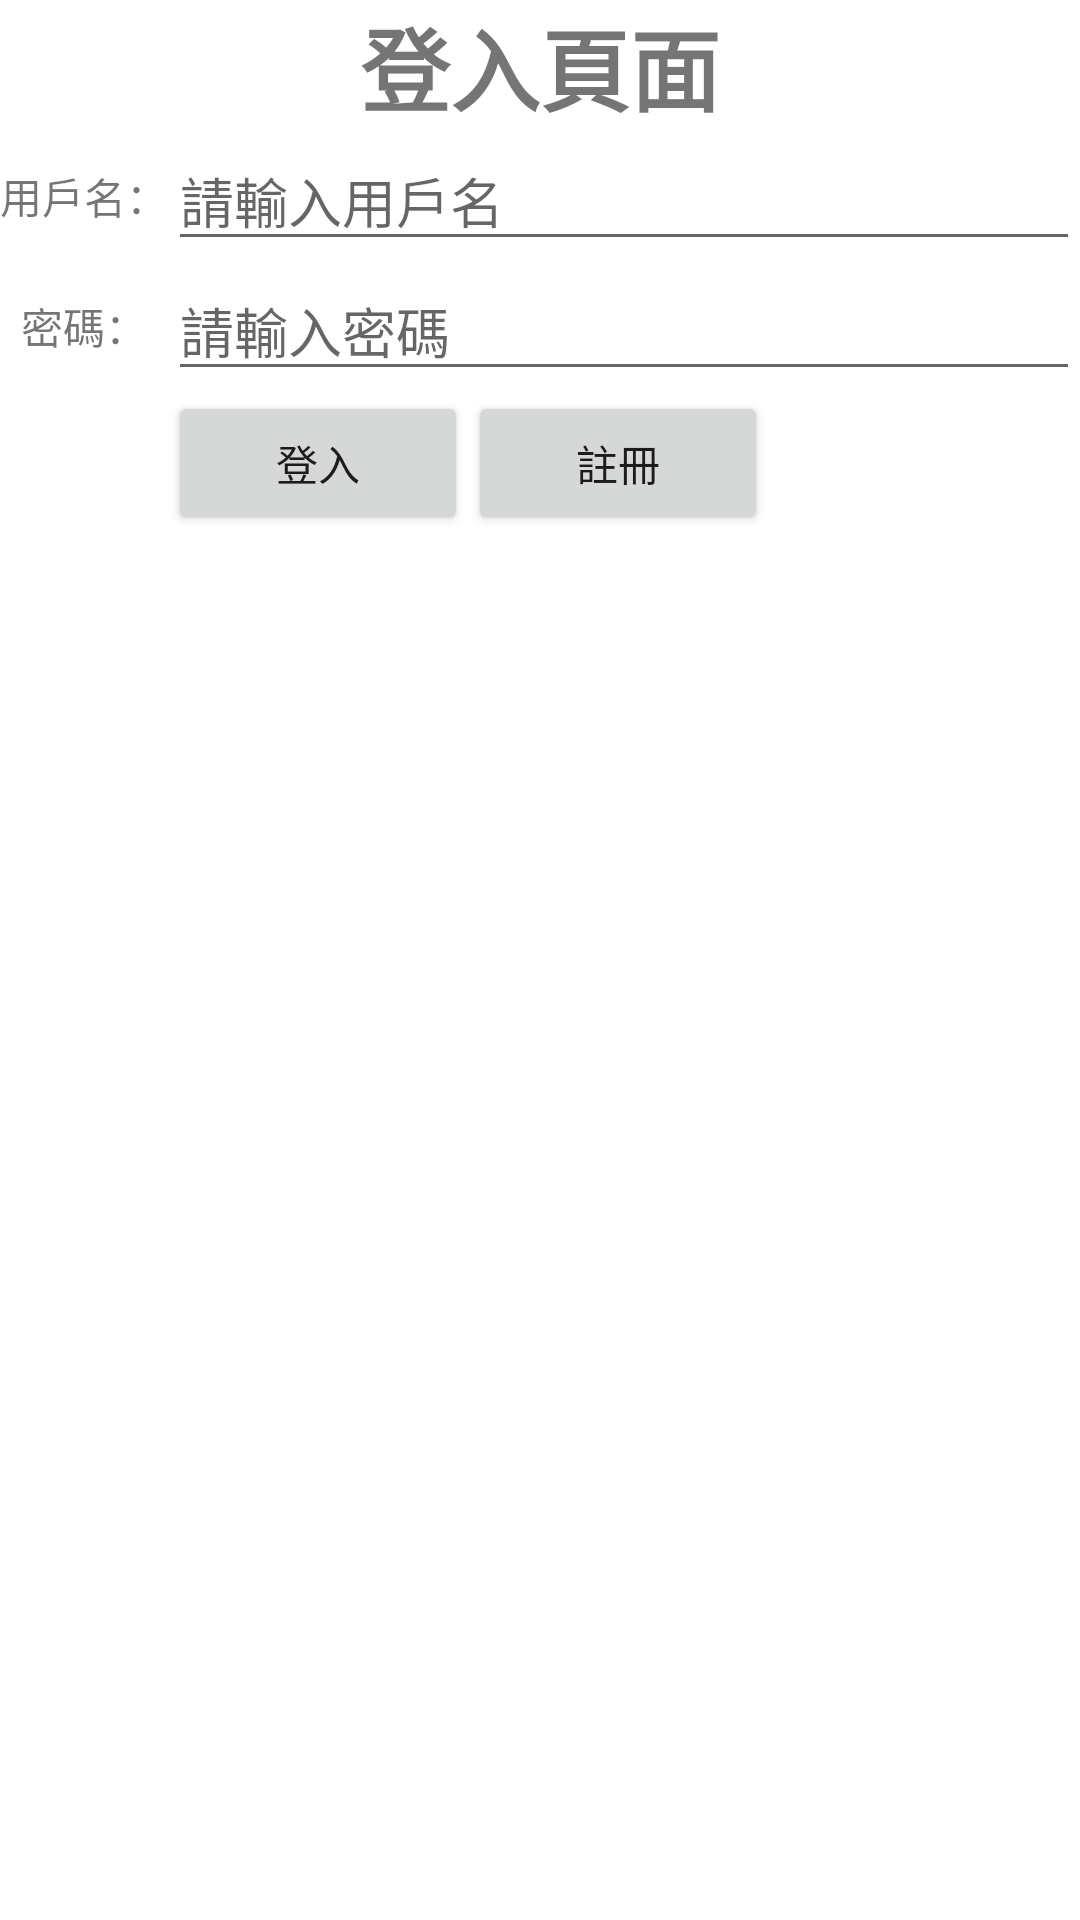

This screen was rendered from an Android layout file. Write that file and the resources it references.
<!-- AndroidManifest.xml: application theme Theme.Final_pro -->
<!-- res/layout/activity_login.xml -->
<?xml version="1.0" encoding="utf-8"?>
<androidx.constraintlayout.widget.ConstraintLayout xmlns:android="http://schemas.android.com/apk/res/android"
    xmlns:app="http://schemas.android.com/apk/res-auto"
    xmlns:tools="http://schemas.android.com/tools"
    android:layout_width="match_parent"
    android:layout_height="match_parent"
    tools:context="com.example.final_pro.LoginActivity">

    <LinearLayout
        android:id="@+id/linearLayout"
        android:layout_width="0dp"
        android:layout_height="0dp"
        android:orientation="vertical"
        app:layout_constraintBottom_toBottomOf="parent"
        app:layout_constraintEnd_toEndOf="parent"
        app:layout_constraintStart_toStartOf="parent"
        app:layout_constraintTop_toTopOf="parent">

        <TextView
            android:layout_width="match_parent"
            android:layout_height="wrap_content"
            android:layout_gravity="center"
            android:gravity="center"
            android:text="登入頁面"
            android:textSize="30dp"
            android:textStyle="bold" />

        <TableLayout
            android:layout_width="match_parent"
            android:layout_height="wrap_content"
            android:stretchColumns="1">

            <TableRow>

                <TextView
                    android:layout_width="wrap_content"
                    android:layout_height="wrap_content"
                    android:layout_gravity="center"
                    android:text="用戶名：" />

                <EditText
                    android:id="@+id/username"
                    android:layout_width="fill_parent"
                    android:layout_height="wrap_content"
                    android:hint="請輸入用戶名" />
            </TableRow>

            <TableRow>

                <TextView
                    android:layout_width="wrap_content"
                    android:layout_height="wrap_content"
                    android:layout_gravity="center"
                    android:text="密碼：" />

                <EditText
                    android:id="@+id/password"
                    android:layout_width="fill_parent"
                    android:layout_height="wrap_content"
                    android:hint="請輸入密碼" />
            </TableRow>

            <TableRow>

                <TextView />

                <LinearLayout>
                    <ProgressBar
                        android:id="@+id/progress"
                        android:layout_width="wrap_content"
                        android:layout_height="wrap_content"
                        android:visibility="gone"
                        app:layout_constraintEnd_toEndOf="parent"
                        app:layout_constraintStart_toStartOf="parent"
                        app:layout_constraintTop_toBottomOf="@+id/textInputLayoutPassword" />

                    <Button
                        android:id="@+id/login"
                        android:layout_width="100dp"
                        android:layout_height="wrap_content"
                        android:text="登入" />

                    <Button
                        android:id="@+id/register"
                        android:layout_width="100dp"
                        android:layout_height="wrap_content"
                        android:text="註冊" />
                </LinearLayout>
            </TableRow>
        </TableLayout>
    </LinearLayout>
</androidx.constraintlayout.widget.ConstraintLayout>
<!-- resources referenced by this layout -->
<resources>
  <style name="Theme.Final_pro" parent="Theme.MaterialComponents.DayNight.DarkActionBar">
          
          <item name="colorPrimary">@color/purple_500</item>
          <item name="colorPrimaryVariant">@color/purple_700</item>
          <item name="colorOnPrimary">@color/white</item>
          
          <item name="colorSecondary">@color/teal_200</item>
          <item name="colorSecondaryVariant">@color/teal_700</item>
          <item name="colorOnSecondary">@color/black</item>
          
          <item name="android:statusBarColor" tools:targetApi="l">?attr/colorPrimaryVariant</item>
          
      </style>
  <!-- not gathered from this repository: default colours our renderer supplied (Android Studio template values) -->
  <color name="purple_500">#FF6200EE</color>
  <color name="purple_700">#FF3700B3</color>
  <color name="teal_200">#FF03DAC5</color>
  <color name="teal_700">#FF018786</color>
  <color name="black">#FF000000</color>
  <color name="white">#FFFFFFFF</color>
</resources>
